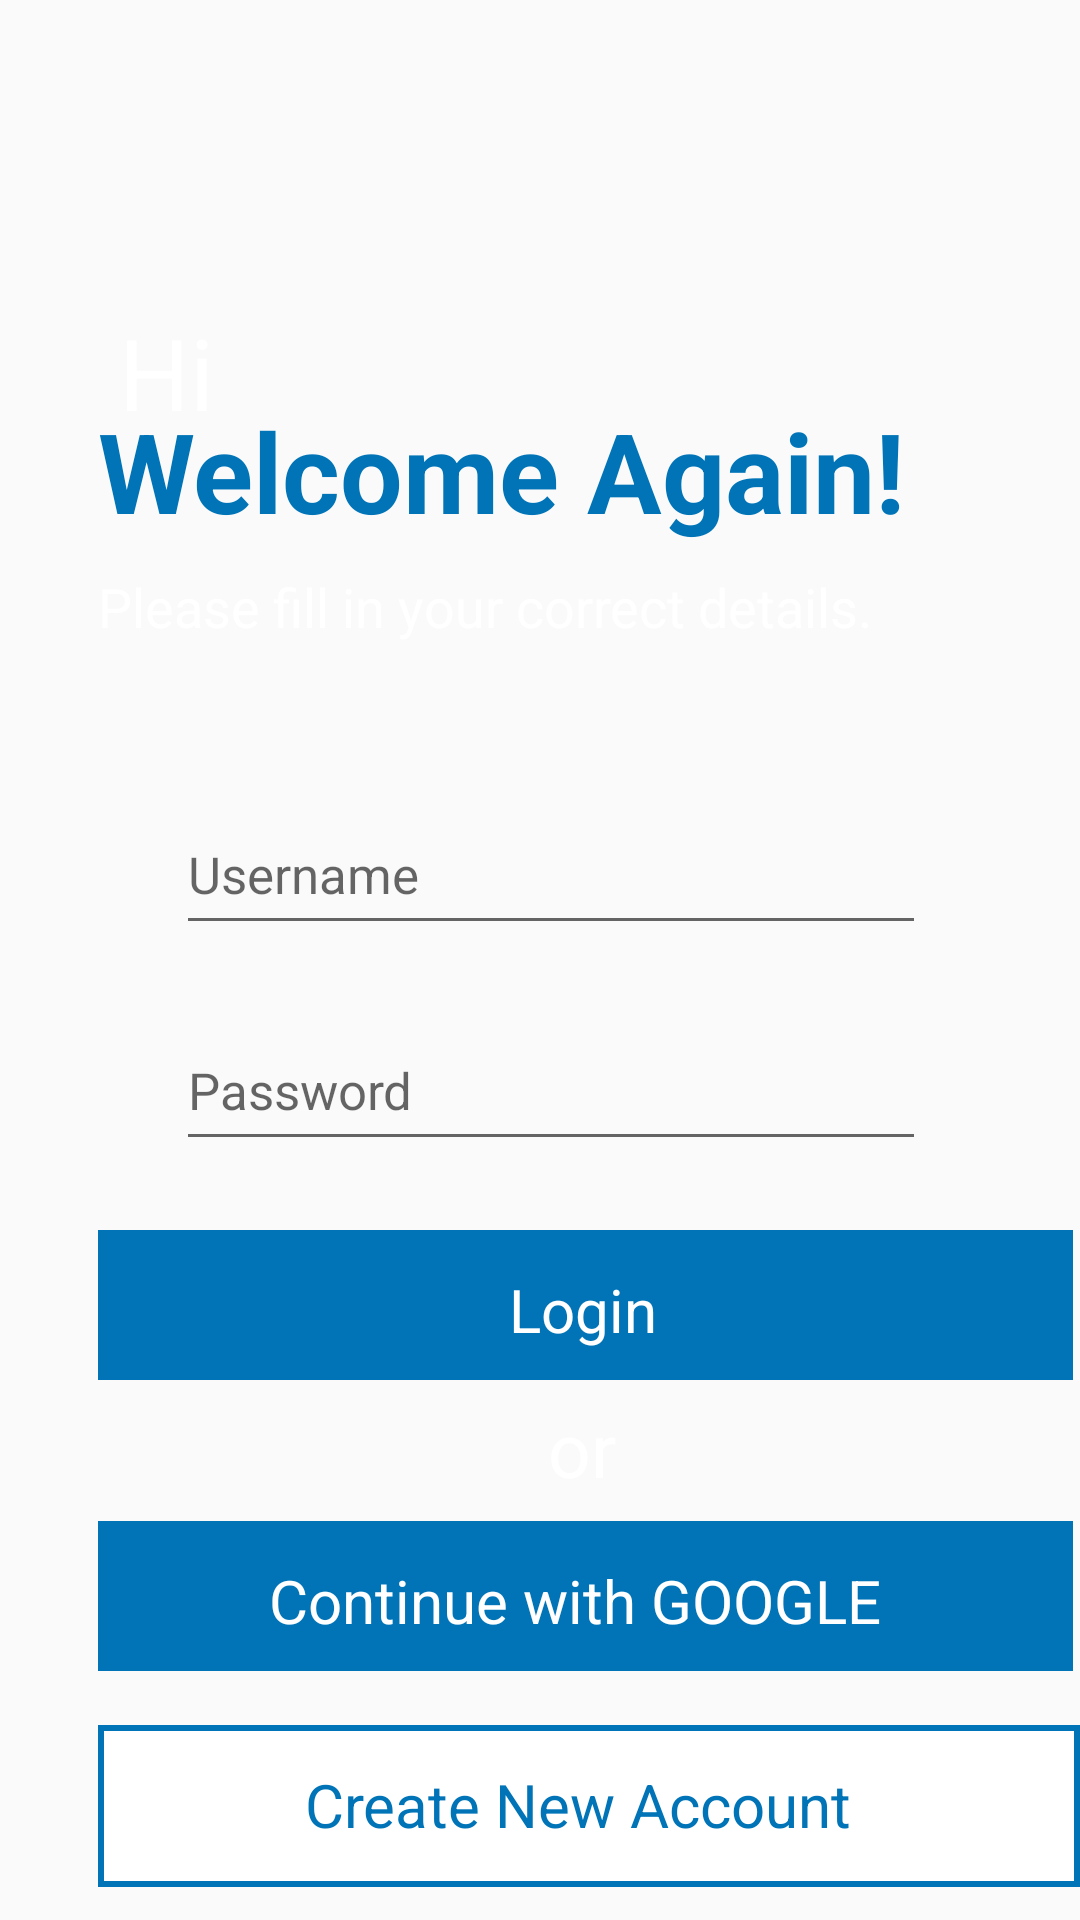

Android layout source for this screen:
<!-- AndroidManifest.xml: application theme AppTheme -->
<!-- res/layout/login_page.xml -->
<RelativeLayout xmlns:android="http://schemas.android.com/apk/res/android" xmlns:tools="http://schemas.android.com/tools"
	android:layout_width="match_parent" android:layout_height="match_parent" >
	<RelativeLayout android:id="@+id/login_page"
		android:layout_width="wrap_content"
		android:layout_height="match_parent" >

		<RelativeLayout android:id="@+id/content_container"
			android:layout_width="match_parent"
			android:layout_height="match_parent" >

			<View
				android:id="@+id/_bg__login_page"
				android:layout_width="match_parent"
				android:layout_height="match_parent"
				android:background="@drawable/_bg__login_page_shape" />


			<RelativeLayout
				android:id="@+id/username"
				android:layout_width="wrap_content"
				android:layout_height="wrap_content"
				android:layout_marginStart="32.5dp"
				android:layout_marginTop="265dp">

				<View
					android:id="@+id/rectangle_3"
					android:layout_width="325dp"
					android:layout_height="50dp"
					android:layout_marginStart="0dp"
					android:layout_marginTop="0dp"
					android:background="@drawable/rectangle_3_shape" />

				<EditText
					android:id="@+id/username_ek1"
					android:layout_width="250dp"
					android:layout_height="50dp"
					android:layout_marginLeft="26dp"
					android:layout_marginTop="0dp"
					android:hint="@string/username_ek1_string"
					android:textColor="@color/_bg__login_page_color"
					android:textSize="17sp" />

			</RelativeLayout>


			<RelativeLayout android:id="@+id/pass"
				android:layout_marginTop="337dp"
				android:layout_marginStart="32.5dp"
				android:layout_width="wrap_content"
				android:layout_height="wrap_content"
				>

				<View   android:id="@+id/rectangle_5"
					android:background="@drawable/rectangle_5_shape"
					 android:layout_marginStart="0dp"
					android:layout_marginTop="0dp"
					android:layout_width="325dp"
					android:layout_height="50dp" />

				<EditText
					android:id="@+id/katasandi"
					android:layout_width="250dp"
					android:layout_height="50dp"
					android:layout_marginLeft="26dp"
					android:layout_marginTop="0dp"
					android:inputType="textPassword"
					android:hint="@string/password_string"
					android:textColor="@color/_bg__login_page_color"
					android:textSize="17sp" />

			</RelativeLayout>


			<RelativeLayout android:id="@+id/heading"
				android:layout_marginTop="102dp"
				android:layout_marginStart="32.5dp"
				android:layout_width="wrap_content"
				android:layout_height="wrap_content"
				>

				<TextView android:id="@+id/hi"
					android:textSize="33sp"
					android:textColor="@color/rectangle_3_color"
					android:layout_marginLeft="7dp"
					android:layout_marginTop="0dp"
					android:layout_width="70dp"
					android:layout_height="63dp"
					android:text="@string/hi_string"
					 />

				<TextView android:id="@+id/welcome_again_"
					android:textStyle="bold"
					android:textSize="37sp"
					android:textColor="@color/welcome_again__color"
					android:layout_marginLeft="0dp"
					android:layout_marginTop="30dp"
					android:layout_width="320dp"
					android:layout_height="70dp"
					android:text="@string/welcome_again__string"
					 />

				<TextView
					android:id="@+id/please_fill_in_your_correct_details_"
					android:layout_width="276dp"
					android:layout_height="35dp"
					android:layout_marginLeft="0dp"
					android:layout_marginTop="88dp"
					android:text="@string/please_fill_in_your_correct_details__string"
					android:textColor="@color/rectangle_3_color"
					android:textSize="18sp" />

			</RelativeLayout>


			<RelativeLayout android:id="@+id/create_2_btn"
				android:layout_marginTop="410dp"
				android:layout_marginStart="32.5dp"
				android:layout_width="wrap_content"
				android:layout_height="wrap_content"
				>

				<View   android:id="@+id/rectangle_5_ek1"
					android:background="@drawable/rectangle_5_ek1_shape"
					 android:layout_marginStart="0dp"
					android:layout_marginTop="0dp"
					android:layout_width="325dp"
					android:layout_height="50dp" />

				<TextView
					android:id="@+id/login"
					android:layout_width="wrap_content"
					android:layout_height="wrap_content"
					android:layout_marginLeft="137dp"
					android:layout_marginTop="13dp"
					android:text="@string/login_string"
					android:textColor="@color/rectangle_3_color"
					android:textSize="20sp" />

			</RelativeLayout>


			<RelativeLayout android:id="@+id/google"
				android:layout_marginTop="507dp"
				android:layout_marginStart="32.5dp"
				android:layout_width="wrap_content"
				android:layout_height="wrap_content"
				>

				<View   android:id="@+id/rectangle_5_ek2"
					android:background="@drawable/rectangle_5_ek2_shape"
					 android:layout_marginStart="0dp"
					android:layout_marginTop="0dp"
					android:layout_width="325dp"
					android:layout_height="50dp" />

				<TextView
					android:id="@+id/continue_with_google"
					android:layout_width="wrap_content"
					android:layout_height="wrap_content"
					android:layout_marginLeft="57dp"
					android:layout_marginTop="13dp"
					android:text="@string/continue_with_google_string"
					android:textColor="@color/rectangle_3_color"
					android:textSize="20sp" />

			</RelativeLayout>


			<TextView
				android:id="@+id/or"
				android:layout_width="54.5dp"
				android:layout_height="47.5dp"
				android:layout_marginLeft="182.5dp"
				android:layout_marginTop="466dp"
				android:text="@string/or_string"
				android:textColor="@color/rectangle_3_color"
				android:textSize="25sp" />

			<RelativeLayout android:id="@+id/signin"
				android:layout_marginTop="575dp"
				android:layout_marginStart="32.5dp"
				android:layout_width="wrap_content"
				android:layout_height="wrap_content"
				>

				<View   android:id="@+id/rectangle_5_ek3"
					android:background="@drawable/rectangle_5_ek3_shape"
					 android:layout_marginStart="0dp"
					android:layout_marginTop="0dp"
					android:layout_width="329dp"
					android:layout_height="54dp" />

				<TextView android:id="@+id/_create_new_account"
					android:textSize="20sp"
					android:textColor="@color/welcome_again__color"
					android:layout_marginLeft="69dp"
					android:layout_marginTop="13dp"
					android:layout_width="213dp"
					android:layout_height="38dp"
					android:text="@string/_create_new_account_string"
					 />

			</RelativeLayout>

		</RelativeLayout>

	</RelativeLayout>
</RelativeLayout>
<!-- resources referenced by this layout -->
<resources>
  <color name="_bg__login_page_color">#000000</color>
  <color name="rectangle_3_color">#FFFFFF</color>
  <color name="welcome_again__color">#0074B7</color>
  <!-- drawable rectangle_5_ek1_shape (drawable-v24) -->
  <?xml version="1.0" encoding="utf-8"?>
  <shape xmlns:android="http://schemas.android.com/apk/res/android"
  	android:shape="rectangle" >
  	<solid android:color="@color/welcome_again__color" />
  </shape>
  <!-- drawable rectangle_5_ek2_shape (drawable-v24) -->
  <?xml version="1.0" encoding="utf-8"?>
  <shape xmlns:android="http://schemas.android.com/apk/res/android"
  	android:shape="rectangle" >
  	<solid android:color="@color/welcome_again__color" />
  </shape>
  <!-- drawable rectangle_5_ek3_shape (drawable-v24) -->
  <?xml version="1.0" encoding="utf-8"?>
  <shape xmlns:android="http://schemas.android.com/apk/res/android"
  	android:shape="rectangle" >
  	<stroke android:color="#0074b7" android:width="2dp" />
  	<solid android:color="@color/rectangle_3_color" />
  </shape>
  <string name="_create_new_account_string">Create New Account</string>
  <string name="continue_with_google_string">Continue with GOOGLE</string>
  <string name="hi_string">Hi</string>
  <string name="login_string">Login</string>
  <string name="or_string">or</string>
  <string name="password_string">Password</string>
  <string name="please_fill_in_your_correct_details__string">Please fill in your correct details.</string>
  <string name="username_ek1_string">Username</string>
  <string name="welcome_again__string">Welcome Again!</string>
  <style name="AppTheme" parent="Theme.AppCompat.Light.NoActionBar">
  		<item name="colorPrimary">@color/colorPrimary</item>
  		<item name="colorPrimaryDark">@color/colorPrimaryDark</item>
  		<item name="colorAccent">@color/colorAccent</item>
  	</style>
  <color name="colorPrimary">#008577</color>
  <color name="colorPrimaryDark">#00574B</color>
  <color name="colorAccent">#D81B60</color>
</resources>
